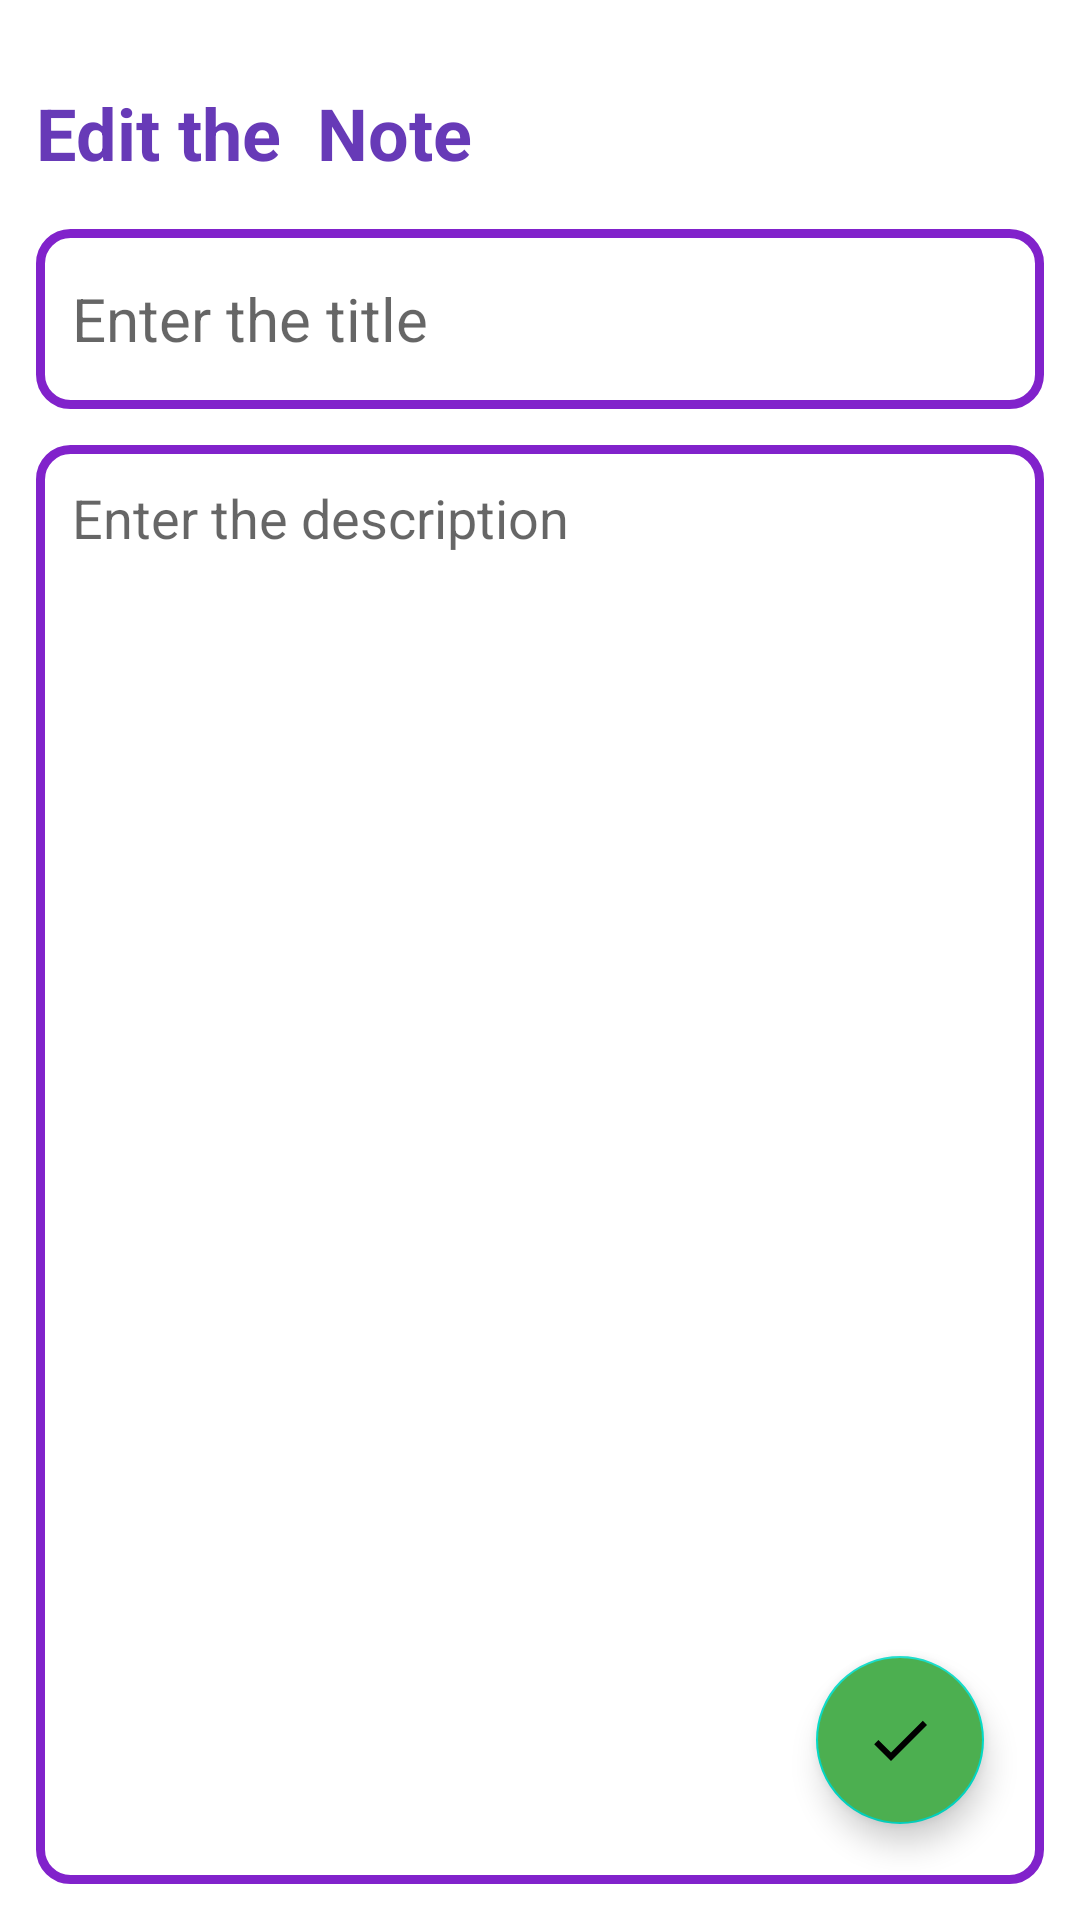

Layout XML and referenced resources for this Android screen:
<!-- AndroidManifest.xml: application theme Theme.My_Notes -->
<!-- res/layout/fragment_edit.xml -->
<?xml version="1.0" encoding="utf-8"?>
<layout
    xmlns:android="http://schemas.android.com/apk/res/android"
    xmlns:tools="http://schemas.android.com/tools"
    xmlns:app="http://schemas.android.com/apk/res-auto">
    <RelativeLayout
        android:layout_width="match_parent"
        android:layout_height="match_parent"
        android:orientation="vertical"
        android:padding="12dp"
        tools:context=".UpdateNoteFragment">
        <TextView
            android:id="@+id/editNoteHeading"
            android:layout_width="wrap_content"
            android:layout_height="wrap_content"
            android:layout_alignParentTop="true"
            android:layout_marginTop="16dp"
            android:text="Edit the  Note"
            android:textStyle="bold"
            android:textColor="#673AB7"
            android:textSize="24sp" />
        <EditText
            android:id="@+id/editNoteTitle"
            android:layout_width="match_parent"
            android:layout_height="60dp"
            android:hint="Enter the title"
            android:padding="12dp"
            android:textSize="20sp"
            android:layout_below="@id/editNoteHeading"
            android:background="@drawable/text_border"
            android:layout_marginTop="16dp"
            android:maxLines="1" />
        <EditText
            android:id="@+id/editNoteDesc"
            android:layout_width="match_parent"
            android:layout_height="match_parent"
            android:hint="Enter the description"
            android:gravity="top"
            android:padding="12dp"
            android:textSize="18sp"
            android:background="@drawable/text_border"
            android:layout_below="@id/editNoteTitle"
            android:layout_marginTop="12dp" />
        <com.google.android.material.floatingactionbutton.FloatingActionButton
            android:id="@+id/editNoteFab"
            android:layout_width="wrap_content"
            android:layout_height="wrap_content"
            android:layout_marginEnd="20dp"
            android:layout_marginBottom="20dp"
            android:clickable="true"
            android:elevation="30dp"
            android:backgroundTint="#4CAF50"
            android:src="@drawable/baseline_done_24"
            android:layout_alignParentBottom="true"
            android:layout_alignParentEnd="true"
            android:contentDescription="editFab" />
    </RelativeLayout>
</layout>
<!-- resources referenced by this layout -->
<resources>
  <!-- drawable baseline_done_24 (drawable) -->
  <vector android:height="24dp" android:tint="#0C722B"
      android:viewportHeight="24" android:viewportWidth="24"
      android:width="24dp" xmlns:android="http://schemas.android.com/apk/res/android">
      <path android:fillColor="@android:color/white" android:pathData="M9,16.2L4.8,12l-1.4,1.4L9,19 21,7l-1.4,-1.4L9,16.2z"/>
  </vector>
  <!-- drawable text_border (drawable) -->
  <?xml version="1.0" encoding="utf-8"?>
  <shape xmlns:android="http://schemas.android.com/apk/res/android"
  android:shape="rectangle">
  
  <stroke
      android:width="3dp"
      android:color="#8122CB"/>
  
  <corners
      android:radius="10dp"/>
  
  </shape>
  <style name="Theme.My_Notes" parent="Base.Theme.My_Notes" />
  <style name="Base.Theme.My_Notes" parent="Theme.MaterialComponents.DayNight.DarkActionBar">
          <item name="colorPrimary">#8769BC</item>
          <item name="colorPrimaryVariant">#8769BC</item>
          <item name="colorOnPrimary">@color/white</item>
      </style>
  <!-- not gathered from this repository: default colours our renderer supplied (Android Studio template values) -->
  <color name="white">#FFFFFFFF</color>
</resources>
